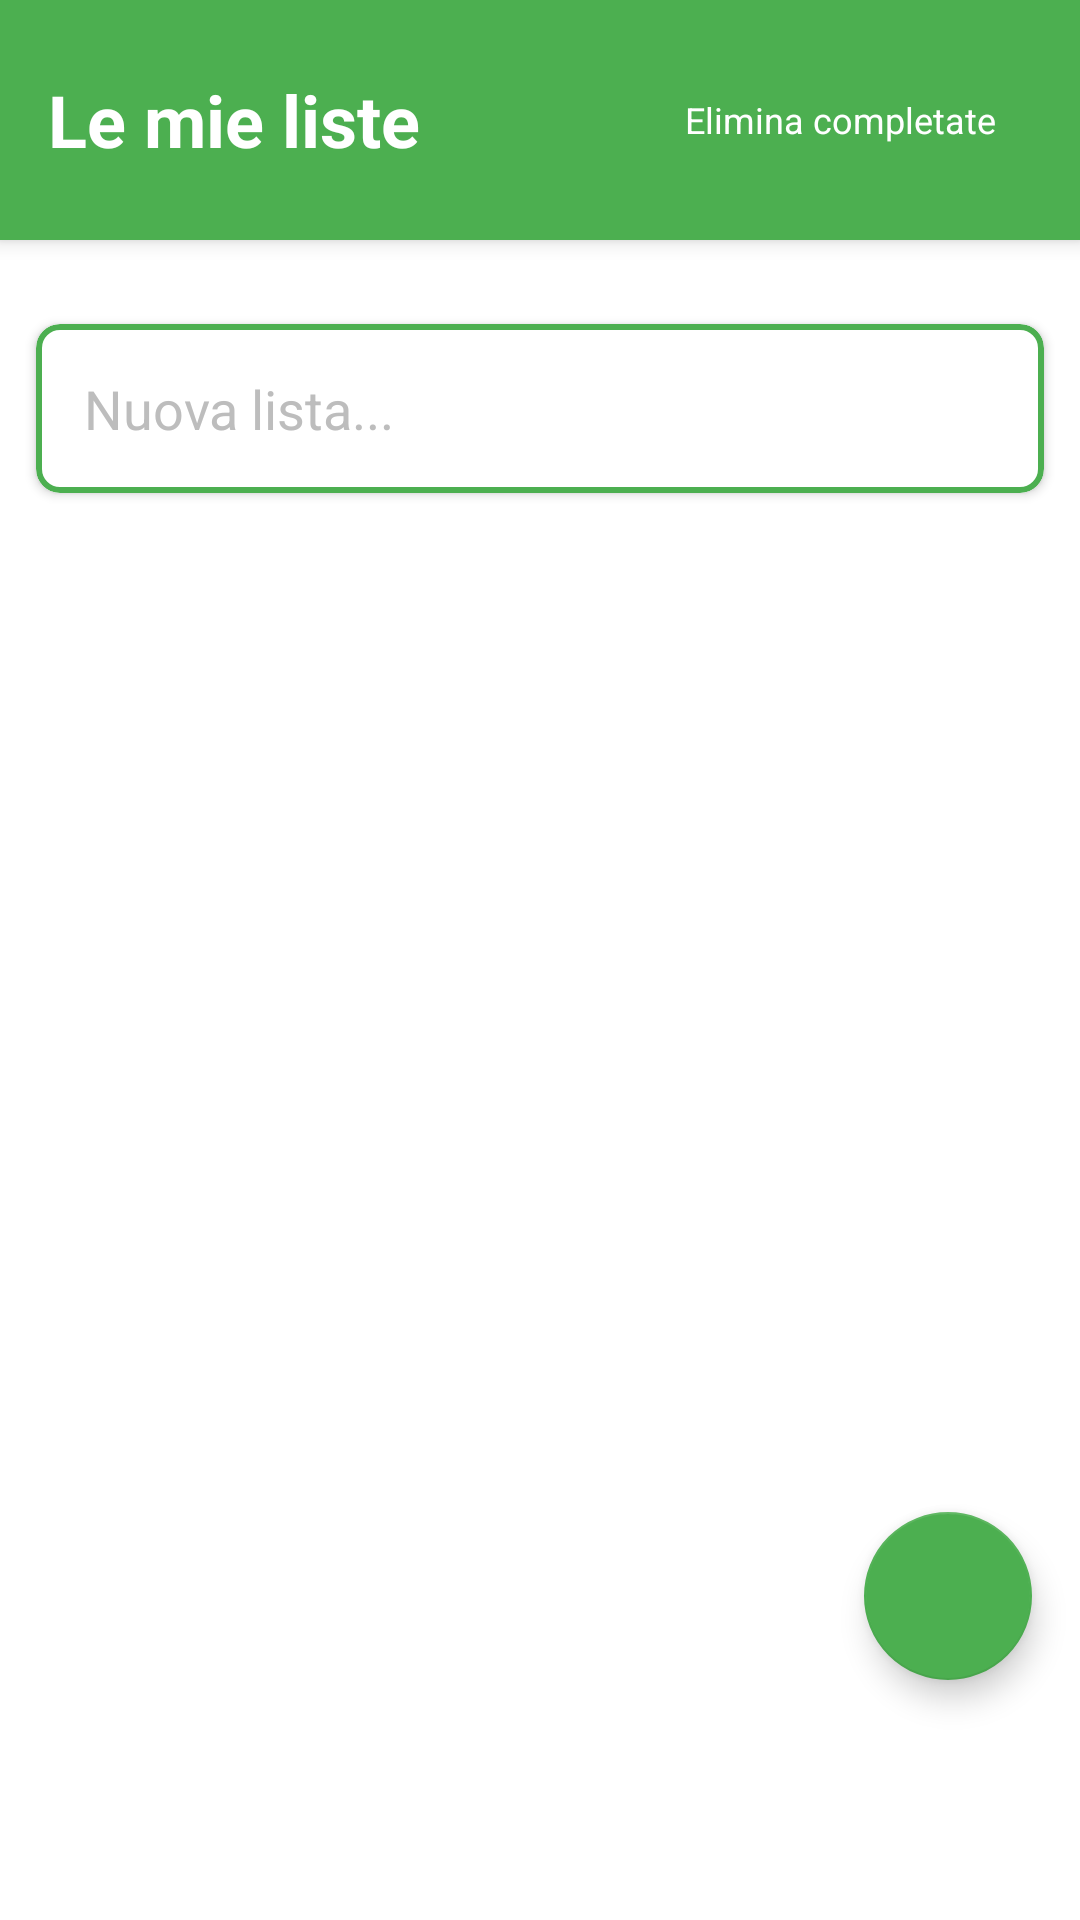

Here is an Android app screen rendered from its layout file. Give the layout XML and the strings, colors and styles it references.
<!-- AndroidManifest.xml: application theme Theme.Santibailor -->
<!-- res/layout/fragment_liste_spesa.xml -->
<?xml version="1.0" encoding="utf-8"?>
<androidx.coordinatorlayout.widget.CoordinatorLayout
    xmlns:android="http://schemas.android.com/apk/res/android"
    xmlns:app="http://schemas.android.com/apk/res-auto"
    xmlns:tools="http://schemas.android.com/tools"
    android:layout_width="match_parent"
    android:layout_height="match_parent">

    <LinearLayout
        android:layout_width="match_parent"
        android:layout_height="match_parent"
        android:orientation="vertical">

        
        <com.google.android.material.card.MaterialCardView
            android:layout_width="match_parent"
            android:layout_height="wrap_content"
            app:cardElevation="4dp"
            app:cardCornerRadius="0dp"
            app:cardBackgroundColor="#4CAF50">

            <LinearLayout
                android:layout_width="match_parent"
                android:layout_height="wrap_content"
                android:orientation="horizontal"
                android:padding="16dp"
                android:gravity="center_vertical">

                <TextView
                    android:layout_width="0dp"
                    android:layout_height="wrap_content"
                    android:layout_weight="1"
                    android:text="@string/my_lists"
                    android:textSize="24sp"
                    android:textStyle="bold"
                    android:textColor="#FFFFFF"/>

                <com.google.android.material.button.MaterialButton
                    android:id="@+id/btn_delete_completate"
                    style="@style/Widget.Material3.Button.TextButton"
                    android:layout_width="wrap_content"
                    android:layout_height="wrap_content"
                    android:text="@string/delete_completed"
                    android:textSize="12sp"
                    android:textColor="#FFFFFF"/>
            </LinearLayout>
        </com.google.android.material.card.MaterialCardView>

        
        <androidx.core.widget.NestedScrollView
            android:layout_width="match_parent"
            android:layout_height="0dp"
            android:layout_weight="1"
            android:fillViewport="true">

            <LinearLayout
                android:layout_width="match_parent"
                android:layout_height="wrap_content"
                android:orientation="vertical"
                android:paddingBottom="80dp">

                
                <androidx.recyclerview.widget.RecyclerView
                    android:id="@+id/recycler_view_liste"
                    android:layout_width="match_parent"
                    android:layout_height="wrap_content"
                    android:padding="8dp"
                    android:nestedScrollingEnabled="false"
                    tools:listitem="@layout/item_lista_spesa"/>

                
                <com.google.android.material.card.MaterialCardView
                    android:layout_width="match_parent"
                    android:layout_height="wrap_content"
                    android:layout_margin="12dp"
                    app:cardCornerRadius="8dp"
                    app:cardElevation="2dp"
                    app:cardBackgroundColor="#FFFFFF"
                    app:strokeColor="#4CAF50"
                    app:strokeWidth="2dp">

                    <EditText
                        android:id="@+id/et_nuova_lista"
                        android:layout_width="match_parent"
                        android:layout_height="wrap_content"
                        android:hint="@string/new_list_hint"
                        android:textSize="18sp"
                        android:textColor="#000000"
                        android:textColorHint="#BDBDBD"
                        android:background="@android:color/transparent"
                        android:padding="16dp"
                        android:imeOptions="actionDone"
                        android:inputType="text"
                        android:singleLine="true"/>
                </com.google.android.material.card.MaterialCardView>
            </LinearLayout>
        </androidx.core.widget.NestedScrollView>

        
        <LinearLayout
            android:id="@+id/empty_state"
            android:layout_width="match_parent"
            android:layout_height="0dp"
            android:layout_weight="1"
            android:orientation="vertical"
            android:gravity="center"
            android:padding="32dp"
            android:visibility="gone">

            <TextView
                android:layout_width="wrap_content"
                android:layout_height="wrap_content"
                android:text="@string/no_list_created"
                android:textSize="18sp"
                android:textColor="@android:color/darker_gray"
                android:gravity="center"/>

            <TextView
                android:layout_width="wrap_content"
                android:layout_height="wrap_content"
                android:layout_marginTop="8dp"
                android:text="@string/tap_to_create_list"
                android:textSize="14sp"
                android:textColor="@android:color/darker_gray"
                android:gravity="center"/>
        </LinearLayout>
    </LinearLayout>

    
    <com.google.android.material.floatingactionbutton.FloatingActionButton
        android:id="@+id/fab_add_lista"
        android:layout_width="wrap_content"
        android:layout_height="wrap_content"
        android:layout_gravity="bottom|end"
        android:layout_marginEnd="16dp"
        android:layout_marginBottom="80dp"
        android:contentDescription="Aggiungi lista"
        app:backgroundTint="#4CAF50"
        app:srcCompat="@drawable/ic_add"/>
</androidx.coordinatorlayout.widget.CoordinatorLayout>
<!-- res/layout/item_lista_spesa.xml (included above) -->
<?xml version="1.0" encoding="utf-8"?>
<com.google.android.material.card.MaterialCardView
    xmlns:android="http://schemas.android.com/apk/res/android"
    xmlns:app="http://schemas.android.com/apk/res-auto"
    xmlns:tools="http://schemas.android.com/tools"
    android:layout_width="match_parent"
    android:layout_height="wrap_content"
    android:layout_margin="4dp"
    app:cardCornerRadius="8dp"
    app:cardElevation="2dp"
    app:cardBackgroundColor="?attr/colorSurface"
    app:strokeColor="@color/border_primary"
    app:strokeWidth="1dp"
    android:clickable="true"
    android:focusable="true">

    <LinearLayout
        android:layout_width="match_parent"
        android:layout_height="wrap_content"
        android:orientation="horizontal"
        android:padding="16dp"
        android:gravity="center_vertical">

        <TextView
            android:id="@+id/tv_nome_lista"
            android:layout_width="0dp"
            android:layout_height="wrap_content"
            android:layout_weight="1"
            android:textSize="18sp"
            android:textColor="?attr/colorOnSurface"
            tools:text="Spesa settimanale"/>

        <ImageButton
            android:id="@+id/btn_menu"
            android:layout_width="40dp"
            android:layout_height="40dp"
            android:src="@drawable/ic_delete"
            android:background="?attr/selectableItemBackgroundBorderless"
            android:contentDescription="Elimina"/>
    </LinearLayout>
</com.google.android.material.card.MaterialCardView>
<!-- resources referenced by this layout -->
<resources>
  <color name="border_primary">#BDBDBD</color>
  <string name="delete_completed">Elimina completate</string>
  <string name="my_lists">Le mie liste</string>
  <string name="new_list_hint">Nuova lista...</string>
  <string name="no_list_created">Nessuna lista creata</string>
  <string name="tap_to_create_list">Tocca il pulsante + per creare la tua prima lista della spesa</string>
  <style name="Theme.Santibailor" parent="Theme.MaterialComponents.DayNight.NoActionBar">
          <item name="colorPrimary">@color/blue_primary</item>
          <item name="colorPrimaryVariant">@color/blue_primary</item>
          <item name="colorOnPrimary">@color/white</item>
          <item name="colorSecondary">@color/orange_primary</item>
          <item name="colorSecondaryVariant">@color/orange_primary</item>
          <item name="colorOnSecondary">@color/black</item>
          <item name="colorSurface">@color/background_primary</item>
          <item name="colorOnSurface">@color/text_primary</item>
          <item name="android:textColorPrimary">@color/text_primary</item>
          <item name="android:textColorSecondary">@color/text_secondary</item>
          <item name="android:statusBarColor">?attr/colorPrimaryVariant</item>
      </style>
  <color name="blue_primary">#2196F3</color>
  <color name="white">#FFFFFFFF</color>
  <color name="orange_primary">#FF9800</color>
  <color name="black">#FF000000</color>
  <color name="background_primary">#FFFFFF</color>
  <color name="text_primary">#212121</color>
  <color name="text_secondary">#757575</color>
</resources>
